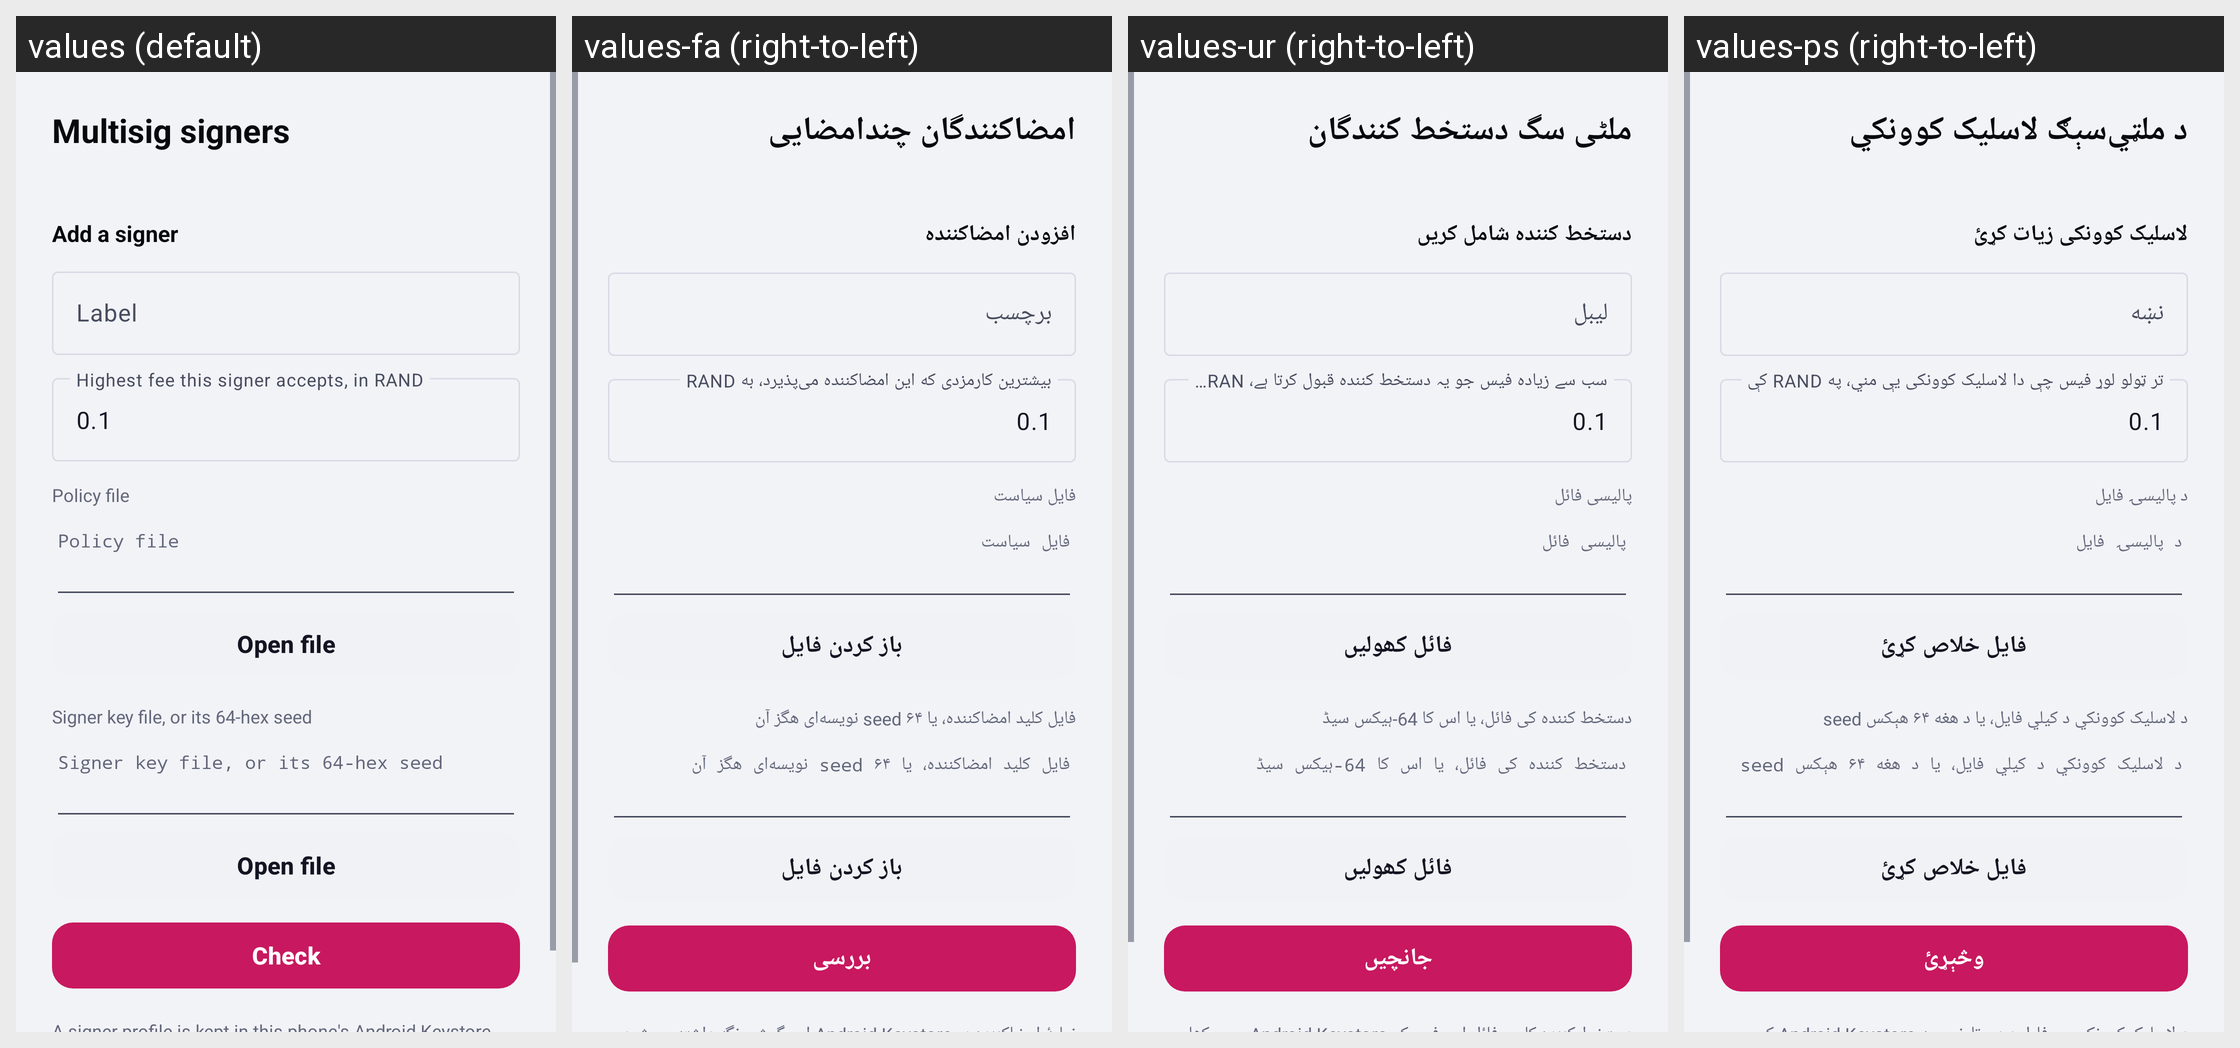

This grid shows one Android layout under several languages. Give, for every string resource on the screen, its name, the default text and each shown locale's text.
Android screen res/layout/activity_signers.xml rendered under 4 locales, left to right: values (default), values-fa (right-to-left), values-ur (right-to-left), values-ps (right-to-left). Device: Nexus 5 (rendered at 1080×1920; each locale shown at half size, 540×960, under a caption strip naming it); theme Theme.RandWallet.
Other locales in the repository, not shown: values-ar, values-de, values-es, values-fr, values-hi, values-in, values-it, values-ja, values-ko, values-ms, values-pl, values-pt-rBR, values-ru, values-ta, values-zh-rCN, values-zh-rHK.
Strings drawn on this screen, with the default value and each locale's value (text and hints the layout hard-codes, and strings that could not be matched under every locale, appear in the picture but are not listed):

msauth_signers_title
  values: Multisig signers
  values-fa: امضاکنندگان چندامضایی
  values-ur: ملٹی سگ دستخط کنندگان
  values-ps: د ملټي‌سېګ لاسلیک کوونکي

msauth_add_signer
  values: Add a signer
  values-fa: افزودن امضاکننده
  values-ur: دستخط کنندہ شامل کریں
  values-ps: لاسلیک کوونکی زیات کړئ

msauth_label
  values: Label
  values-fa: برچسب
  values-ur: لیبل
  values-ps: نښه

msauth_max_fee
  values: Highest fee this signer accepts, in RAND
  values-fa: بیشترین کارمزدی که این امضاکننده می‌پذیرد، به RAND
  values-ur: سب سے زیادہ فیس جو یہ دستخط کنندہ قبول کرتا ہے، RAND میں
  values-ps: تر ټولو لوړ فیس چې دا لاسلیک کوونکی یې مني، په RAND کې

msauth_policy_file
  values: Policy file
  values-fa: فایل سیاست
  values-ur: پالیسی فائل
  values-ps: د پالیسۍ فایل

msauth_open_file
  values: Open file
  values-fa: باز کردن فایل
  values-ur: فائل کھولیں
  values-ps: فایل خلاص کړئ

msauth_key_file
  values: Signer key file, or its 64-hex seed
  values-fa: فایل کلید امضاکننده، یا seed ۶۴ نویسه‌ای هگز آن
  values-ur: دستخط کنندہ کی فائل، یا اس کا 64-ہیکس سیڈ
  values-ps: د لاسلیک کوونکي د کیلي فایل، یا د هغه ۶۴ هېکس seed

msauth_check
  values: Check
  values-fa: بررسی
  values-ur: جانچیں
  values-ps: وڅېړئ
